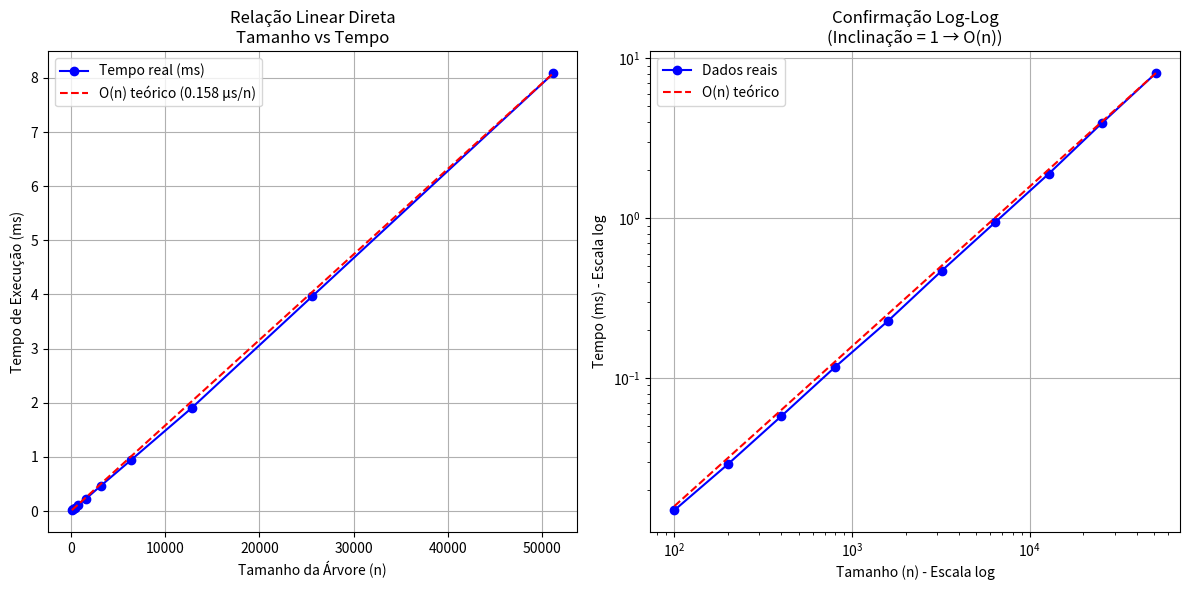

Python code for this plot:
import matplotlib.pyplot as plt
import numpy as np

# Seus dados reais (Tamanho n vs Tempo em ms)
tamanhos = np.array([100, 200, 400, 800, 1600, 3200, 6400, 12800, 25600, 51200])
tempos_ms = np.array([0.0149, 0.0289, 0.0578, 0.1169, 0.2288, 0.4701, 0.9449, 1.9006, 3.9642, 8.0862])

# Configuração do gráfico
plt.figure(figsize=(12, 6))

# Gráfico principal (linear-linear)
plt.subplot(1, 2, 1)
plt.plot(tamanhos, tempos_ms, 'bo-', label='Tempo real (ms)')
plt.plot(tamanhos, 0.000158 * tamanhos, 'r--', label='O(n) teórico (0.158 µs/n)')  # Ajustado à sua média
plt.xlabel('Tamanho da Árvore (n)')
plt.ylabel('Tempo de Execução (ms)')
plt.title('Relação Linear Direta\nTamanho vs Tempo')
plt.legend()
plt.grid(True)

# Gráfico log-log para confirmar a linearidade
plt.subplot(1, 2, 2)
plt.loglog(tamanhos, tempos_ms, 'bo-', label='Dados reais')
plt.loglog(tamanhos, 0.000158 * tamanhos, 'r--', label='O(n) teórico')
plt.xlabel('Tamanho (n) - Escala log')
plt.ylabel('Tempo (ms) - Escala log')
plt.title('Confirmação Log-Log\n(Inclinação = 1 → O(n))')
plt.legend()
plt.grid(True)

plt.tight_layout()
plt.show()